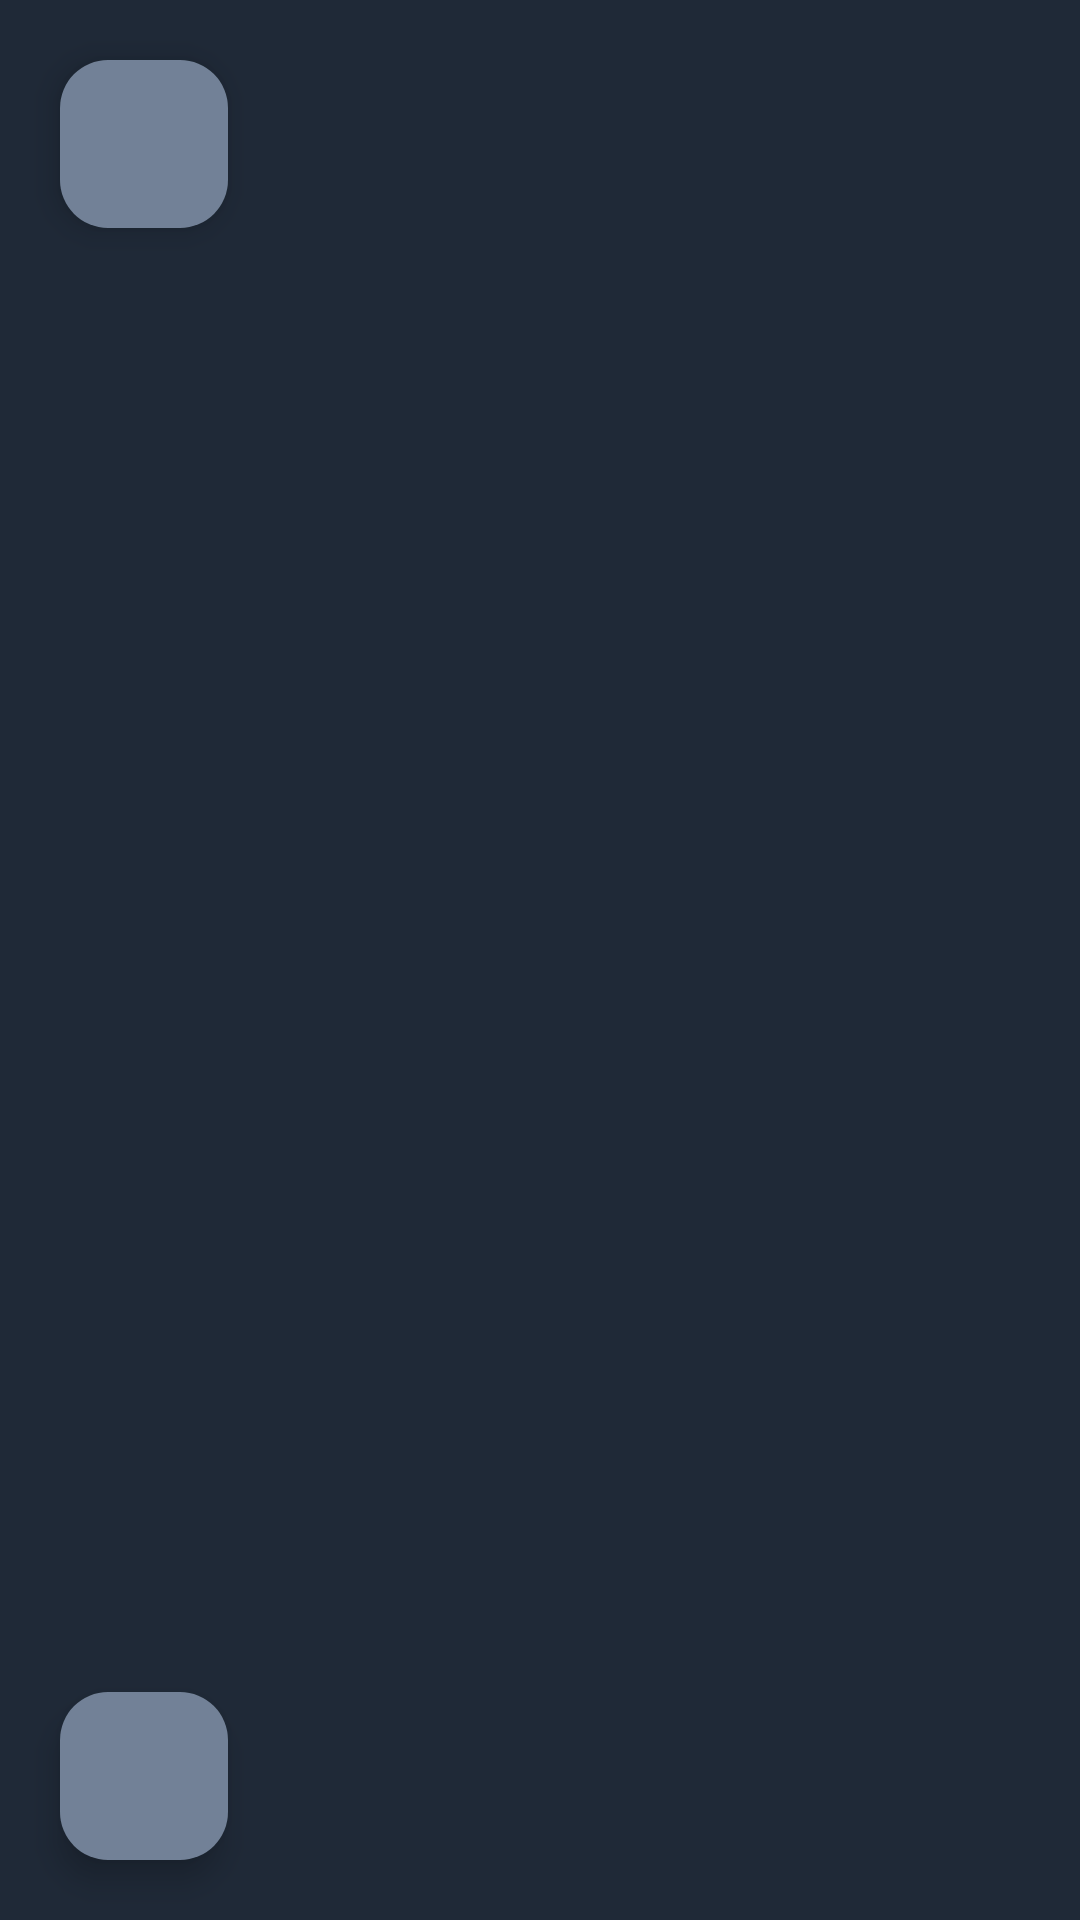

Here is an Android app screen rendered from its layout file. Give the layout XML and the strings, colors and styles it references.
<!-- AndroidManifest.xml: application theme Theme.Employenexa -->
<!-- res/layout/fragment_employe.xml -->
<?xml version="1.0" encoding="utf-8"?>
<FrameLayout xmlns:android="http://schemas.android.com/apk/res/android"
    xmlns:app="http://schemas.android.com/apk/res-auto"
    xmlns:tools="http://schemas.android.com/tools"
    android:id="@+id/framentEmploye"
    android:layout_width="match_parent"
    android:layout_height="match_parent"
    android:background="@color/primary"
    tools:context=".ui.employe.EmployeFragment">

    <androidx.recyclerview.widget.RecyclerView
        android:id="@+id/rvEmployeAdmin"
        android:layout_width="match_parent"
        android:layout_height="match_parent" />

    <com.google.android.material.floatingactionbutton.FloatingActionButton
        android:id="@+id/fbAddEmploye"
        android:layout_width="wrap_content"
        android:layout_height="wrap_content"
        android:layout_gravity="bottom|left"
        android:layout_margin="20dp"
        android:backgroundTint="@color/primary_second"
        android:src="@drawable/ic_add"
        app:tint="@color/text" />
    <com.google.android.material.floatingactionbutton.FloatingActionButton
        android:id="@+id/fbAddLogin"
        android:layout_width="wrap_content"
        android:layout_height="wrap_content"
        android:layout_gravity="top|left"
        android:layout_margin="20dp"
        android:backgroundTint="@color/primary_second"
        android:src="@drawable/ic_add"
        app:tint="@color/text" />

    <ProgressBar
        android:id="@+id/pbEm"
        android:layout_width="wrap_content"
        android:layout_height="wrap_content"
        android:layout_gravity="center"
        android:indeterminateTint="@color/secondary_second" />
</FrameLayout>
<!-- resources referenced by this layout -->
<resources>
  <color name="primary">#1f2937</color>
  <color name="primary_second">#728197</color>
  <color name="secondary_second">#00C853</color>
  <color name="text">#f8f9fc</color>
  <style name="Theme.Employenexa" parent="Base.Theme.Employenexa" />
  <style name="Base.Theme.Employenexa" parent="Theme.Material3.DayNight.NoActionBar">
          <item name="android:statusBarColor">@color/secondary</item>
      </style>
  <color name="secondary">#3f4d5a</color>
</resources>
